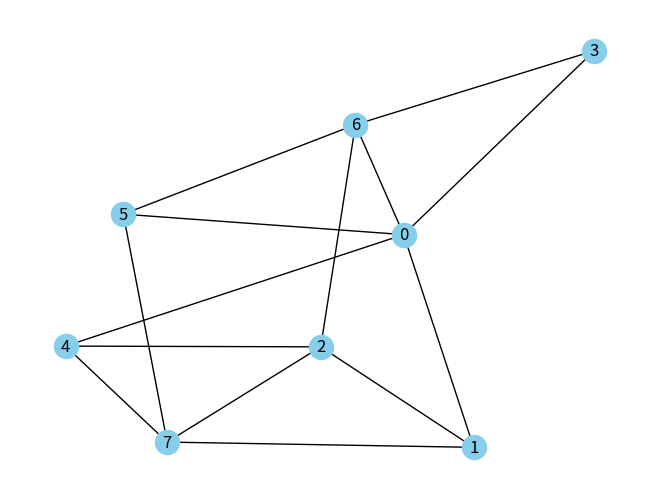
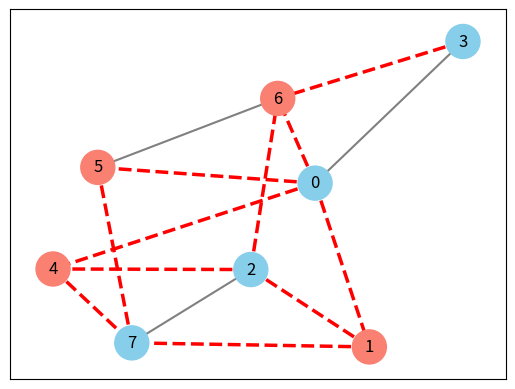

Recreate these plots in Python, in order.
import time 
import networkx as nx
import numpy as np
import matplotlib.pyplot as plt

# gen random graph
seed = 10608068 
np.random.seed(seed)
G = nx.gnp_random_graph(n=8, p=0.5, seed=seed)
print(f"Nodes: {G.number_of_nodes()}, Edges: {G.number_of_edges()}")
print(f"Edges: {list(G.edges())}")

# Plot the graph
pos = nx.spring_layout(G)
nx.draw(G, pos=pos, with_labels=True, node_color="skyblue")
plt.savefig("random_graph.png", dpi=300)

# Brute-force search for maximum cut
n_nodes = G.number_of_nodes()
max_cut = 0
optimal_partitions = []

t0 = time.time()
for case_i in range(2 ** n_nodes):
    bitstring = np.binary_repr(case_i, n_nodes)   # e.g. "01101010"
    partition = {n: int(bitstring[n]) for n in range(n_nodes)}
    cut_value = sum(
        1 for u, v in G.edges() if partition[u] != partition[v]
    )
    if cut_value > max_cut:
        max_cut = cut_value
        optimal_partitions = [bitstring]
    elif cut_value == max_cut:
        optimal_partitions.append(bitstring)
elapsed = time.time() - t0
print(f"Brute-force: max cut={max_cut}, time={elapsed}s")

print(f"\nMaximum cut value: {max_cut}")
print(f"Optimal partitions ({len(optimal_partitions)} found):")
for p in optimal_partitions:
    print(f"  {p}  →  S0={[i for i,b in enumerate(p) if b=='0']}, "
          f"S1={[i for i,b in enumerate(p) if b=='1']}")

# Visualize one optimal partition solution
best = optimal_partitions[0]
partition = {n: int(best[n]) for n in range(n_nodes)}

node_colors = ["skyblue" if partition[n] == 0 else "salmon" for n in G.nodes()]
cut_edges    = [(u, v) for u, v in G.edges() if partition[u] != partition[v]]
non_cut_edges = [(u, v) for u, v in G.edges() if partition[u] == partition[v]]

plt.clf()
plt.cla()
nx.draw_networkx_nodes(G, pos, node_color=node_colors, node_size=600)
nx.draw_networkx_labels(G, pos)
nx.draw_networkx_edges(G, pos, edgelist=non_cut_edges,
                       edge_color="gray", width=1.5)
nx.draw_networkx_edges(G, pos, edgelist=cut_edges,
                       edge_color="red", width=2.5, style="dashed")

plt.savefig("max_cut_solution.png", dpi=300)
